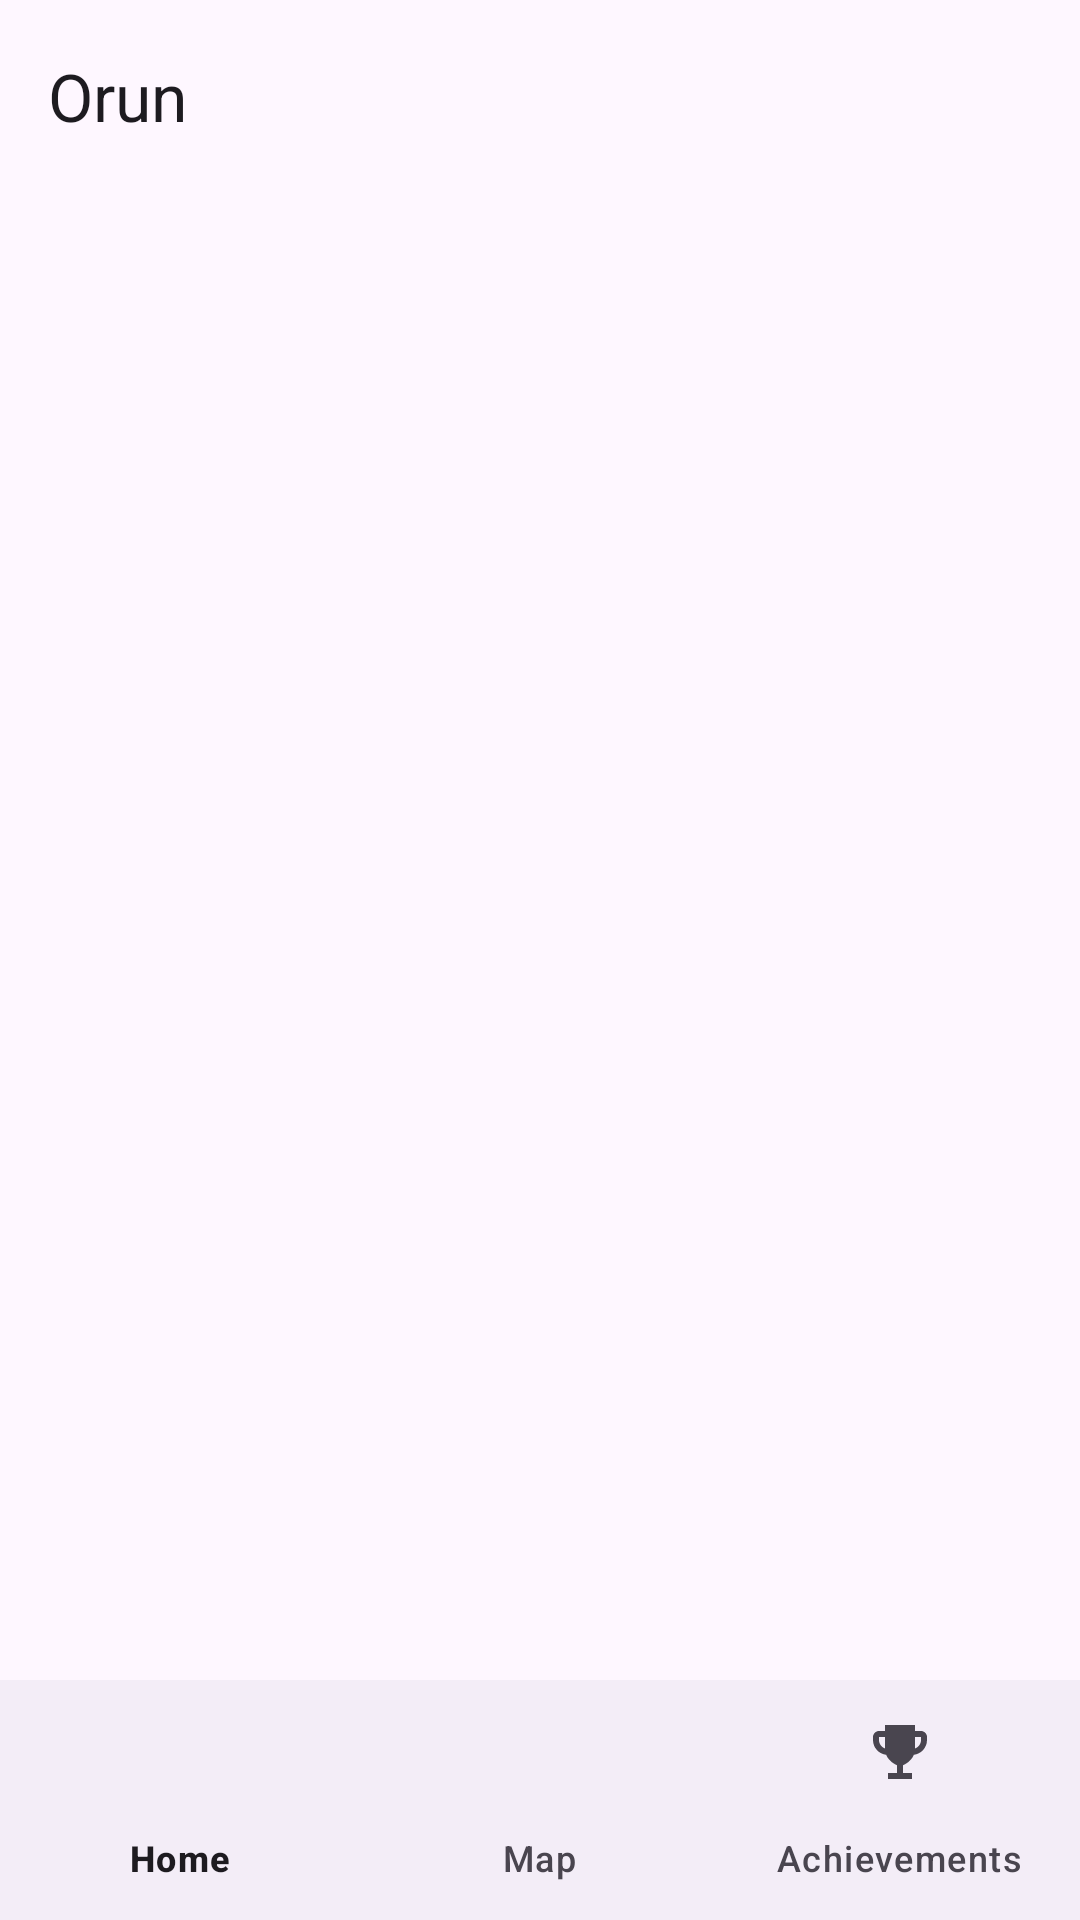

Write the Android layout XML for this screen, with the resource values it uses.
<!-- AndroidManifest.xml: application theme Theme.Orun -->
<!-- res/layout/activity_main.xml -->
<?xml version="1.0" encoding="utf-8"?>
<LinearLayout xmlns:android="http://schemas.android.com/apk/res/android"
    xmlns:app="http://schemas.android.com/apk/res-auto"
    xmlns:tools="http://schemas.android.com/tools"
    android:layout_width="match_parent"
    android:layout_height="match_parent"
    android:orientation="vertical"
    android:fitsSystemWindows="true"
    tools:context=".MainActivity">

    <androidx.coordinatorlayout.widget.CoordinatorLayout
        android:layout_width="match_parent"
        android:layout_height="0dp"
        android:layout_weight="1">

        <com.google.android.material.appbar.AppBarLayout
            android:layout_width="match_parent"
            android:layout_height="wrap_content">

            <com.google.android.material.appbar.MaterialToolbar
                android:id="@+id/toolbar"
                android:layout_width="match_parent"
                android:layout_height="?attr/actionBarSize"
                app:title="Orun" />

        </com.google.android.material.appbar.AppBarLayout>

        <FrameLayout
            android:id="@+id/fragment_container"
            android:layout_width="match_parent"
            android:layout_height="match_parent"
            app:layout_behavior="@string/appbar_scrolling_view_behavior" />

    </androidx.coordinatorlayout.widget.CoordinatorLayout>

    <com.google.android.material.bottomnavigation.BottomNavigationView
        android:id="@+id/bottom_nav"
        android:layout_width="match_parent"
        android:layout_height="wrap_content"
        app:menu="@menu/bottom_nav_menu" />

</LinearLayout>
<!-- resources referenced by this layout -->
<resources>
  <style name="Theme.Orun" parent="Base.Theme.Orun" />
  <style name="Base.Theme.Orun" parent="Theme.Material3.DayNight.NoActionBar">
          
          
      </style>
</resources>
